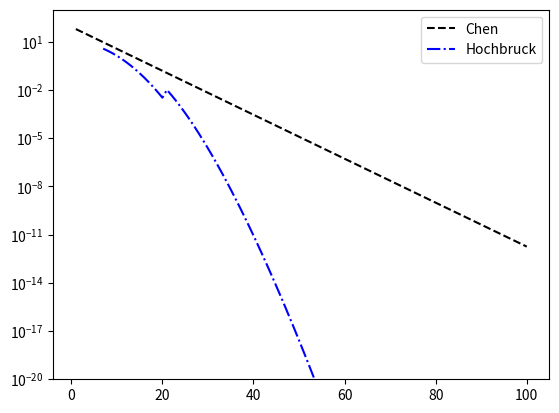

This chart was generated by the following Python code:
import numpy as np
import matplotlib.pyplot as plt
import scipy


def chen(t, rho, m):
    kappa = (4 * rho + 1)
    integral = 4 * rho + 1 * np.exp(t)  #
    cg = 2 * ((np.sqrt(kappa) - 1) / (np.sqrt(kappa) + 1)) ** m  # 2 * np.exp(-2 * m / np.sqrt(4 * rho + 1))
    return integral * cg


def hochbruck(t, rho, ms):
    out = np.empty_like(ms) * np.nan
    out = np.where(ms >= 2 * rho * t, 10 / (rho * t) / np.exp(rho * t) * (np.exp(1) * rho * t / ms) ** ms, out)
    indices = (2 * rho * t >= ms) * (ms >= np.sqrt(4 * rho * t))
    out = np.where(indices, 10 / np.exp(ms ** 2 / (5 * rho * t)), out)
    return out


def saad(norm, m):
    return 2 * norm ** m * np.exp(norm) / scipy.special.factorial(m)


if __name__ == '__main__':
    rho = 10
    t = 1
    ms = np.arange(1, 101)
    print(chen(t, rho, ms))
    print(hochbruck(t, rho, ms))
    saad_out = saad(4 * t * rho, ms)
    print(saad_out)
    plt.plot(ms, chen(t, rho, ms), label="Chen", linestyle='--', color='black')
    plt.plot(ms, hochbruck(t, rho, ms), label="Hochbruck", linestyle='-.', color='b')
    if np.min(saad_out[saad_out > 0]) < 100:
        plt.plot(ms, saad_out, label="Saad", linestyle=':', color='k')
    plt.ylim(1e-20, 1000)
    plt.yscale("log")
    plt.legend()

    plt.savefig("bounds.png")
    plt.show()
